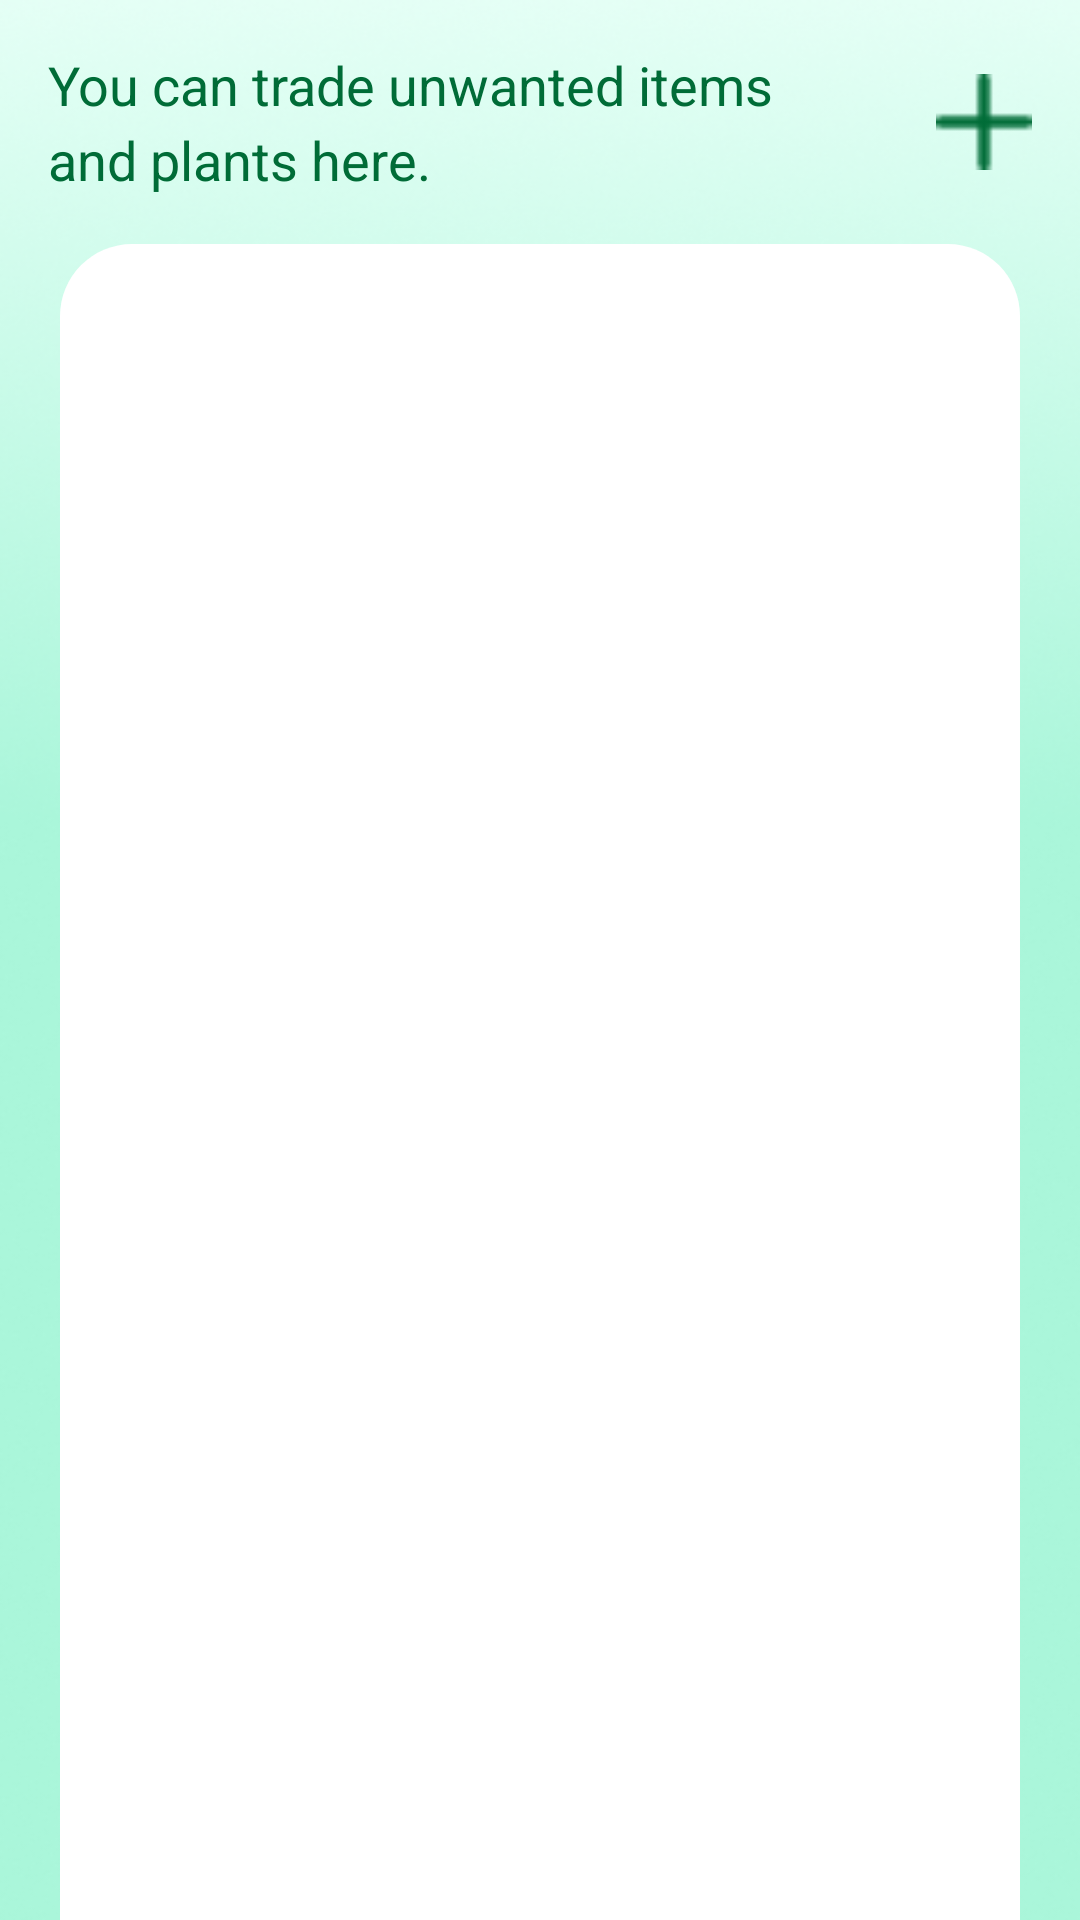

Reconstruct the res/layout file that produces this screen, plus the resources it refers to.
<!-- AndroidManifest.xml: application theme Theme.PlantWay -->
<!-- res/layout/fragment_community_new.xml -->
<?xml version="1.0" encoding="utf-8"?>
<androidx.constraintlayout.widget.ConstraintLayout xmlns:android="http://schemas.android.com/apk/res/android"
    xmlns:app="http://schemas.android.com/apk/res-auto"
    android:layout_width="match_parent"
    android:layout_height="match_parent"
    android:background="@drawable/bg_main_tab">

    
    <LinearLayout
        android:id="@+id/top"
        android:layout_width="match_parent"
        android:layout_height="wrap_content"
        android:layout_marginBottom="24dp"
        android:gravity="center_vertical"
        android:orientation="horizontal"
        android:padding="16dp"
        app:layout_constraintTop_toTopOf="parent">

        <TextView
            android:layout_width="0dp"
            android:layout_height="wrap_content"
            android:layout_weight="1"
            android:lineSpacingExtra="4dp"
            android:text="@string/community_header_text"
            android:textColor="#006C37"
            android:textSize="18sp" />

        <ImageView
            android:id="@+id/iv_add"
            android:layout_width="32dp"
            android:layout_height="32dp"
            android:background="?android:attr/selectableItemBackgroundBorderless"
            android:clickable="true"
            android:focusable="true"
            android:src="@drawable/ic_add" />
    </LinearLayout>

    
    <LinearLayout
        android:layout_width="match_parent"
        android:layout_height="0dp"
        android:layout_marginHorizontal="20dp"
        android:background="@drawable/bg_start"
        android:orientation="vertical"
        android:padding="18dp"
        app:layout_constraintBottom_toBottomOf="parent"
        app:layout_constraintTop_toBottomOf="@id/top">

        <androidx.recyclerview.widget.RecyclerView
            android:id="@+id/rv_community"
            android:layout_width="match_parent"
            android:layout_height="match_parent" />
    </LinearLayout>
</androidx.constraintlayout.widget.ConstraintLayout>
<!-- resources referenced by this layout -->
<resources>
  <!-- drawable bg_main_tab: png bitmap (drawable, 169417 bytes) -->
  <!-- drawable bg_start (drawable) -->
  <?xml version="1.0" encoding="utf-8"?>
  <shape xmlns:android="http://schemas.android.com/apk/res/android">
      <corners
          android:topLeftRadius="24dp"
          android:topRightRadius="24dp" />
      <solid android:color="#ffffff" />
  </shape>
  <!-- drawable ic_add: png bitmap (drawable, 259 bytes) -->
  <string name="community_header_text">You can trade unwanted items\nand plants here.</string>
  <style name="Theme.PlantWay" parent="Theme.MaterialComponents.NoActionBar">
          
          <item name="colorPrimary">@color/purple_500</item>
          <item name="colorPrimaryVariant">@color/purple_700</item>
          <item name="colorOnPrimary">@color/white</item>
          
          <item name="colorSecondary">@color/teal_200</item>
          <item name="colorSecondaryVariant">@color/teal_700</item>
          <item name="colorOnSecondary">@color/black</item>
          
          <item name="android:statusBarColor">@color/white</item>
          <item name="android:windowLightStatusBar">true</item>
          
      </style>
  <color name="purple_500">#FF6200EE</color>
  <color name="purple_700">#FF3700B3</color>
  <color name="white">#FFFFFFFF</color>
  <color name="teal_200">#FF03DAC5</color>
  <color name="teal_700">#FF018786</color>
  <color name="black">#FF000000</color>
</resources>
